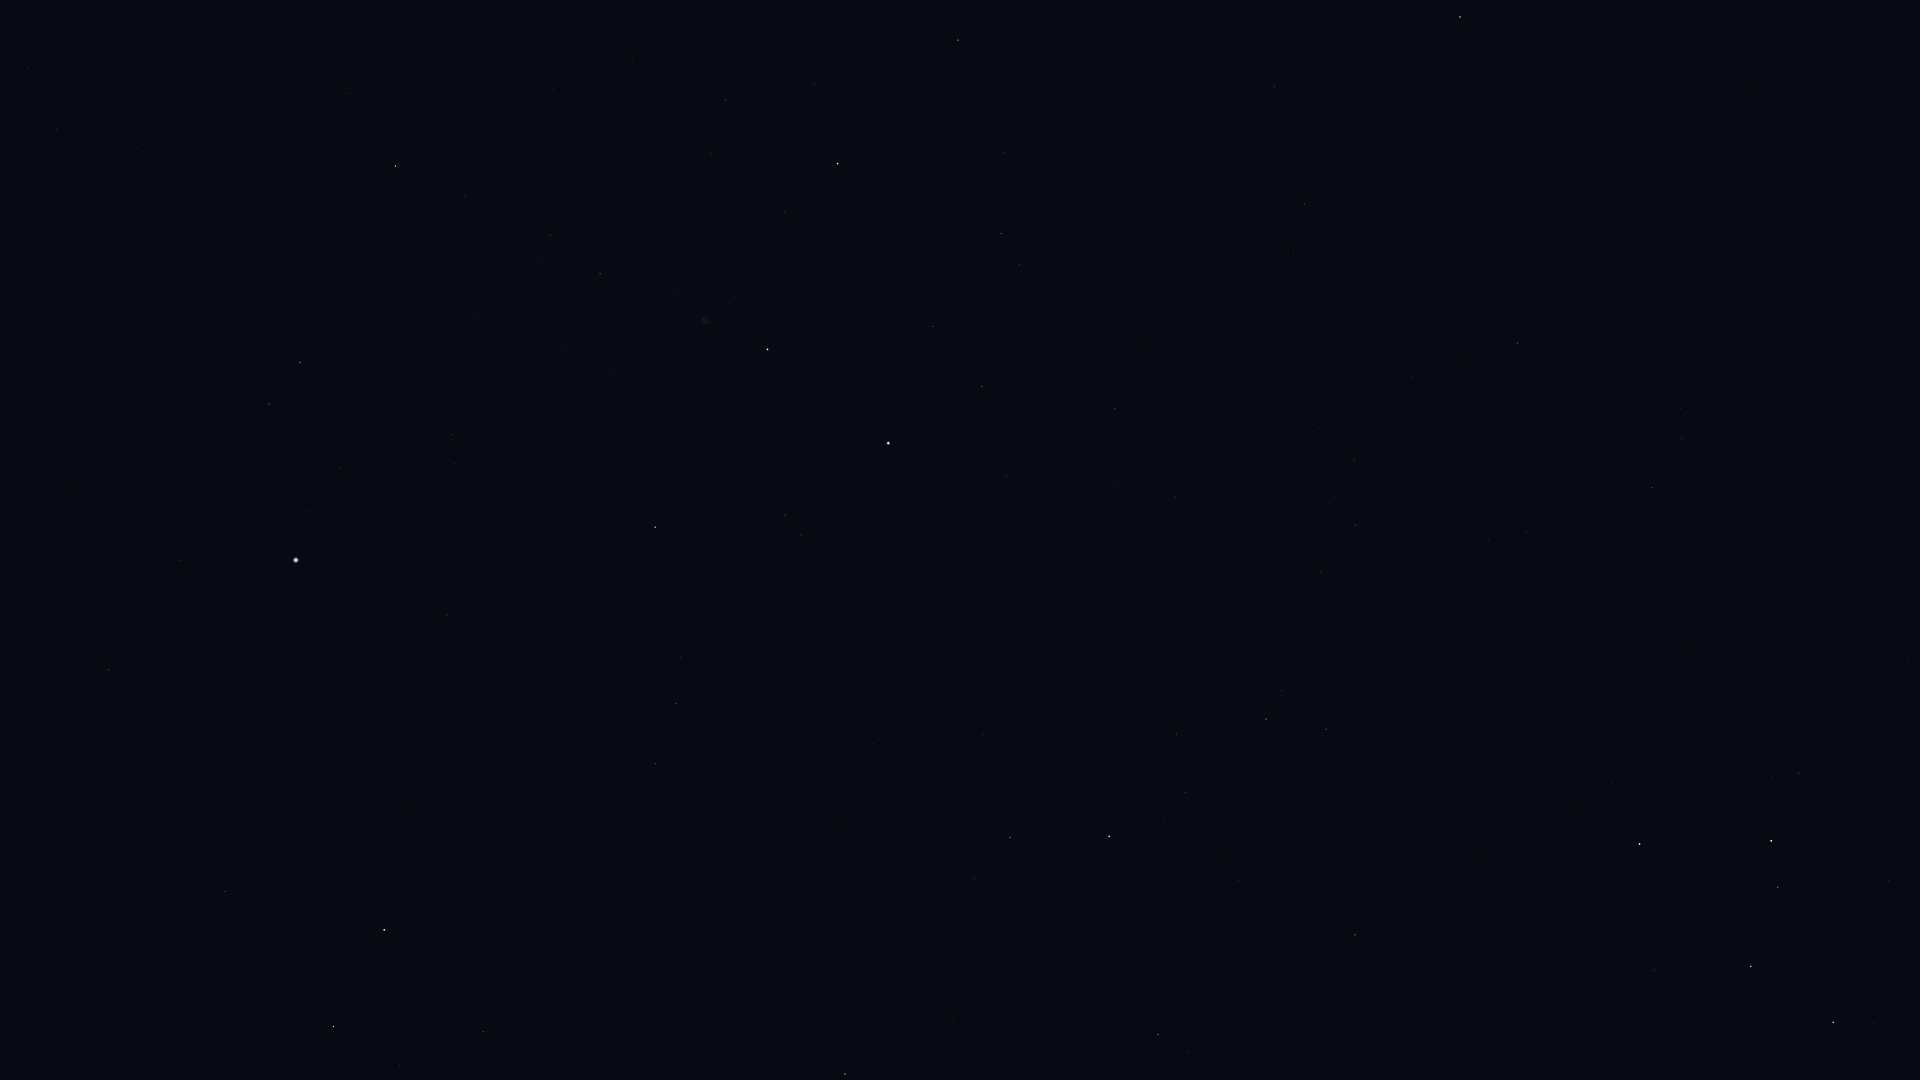

The file beside this chart, header and first rows:
Star_ID, Name, X, Y
746, Caph, 1639, 844
2920, Fulu, 1799, 773
3179, Schedar, 1771, 841
3821, Achird, 1778, 887
107418, Castula, 1776, 933
6686, Ruchbah, 1833, 1022
85670, Rastaban, 333, 1027
86414, HIP 86414, 225, 891
86782, Alruba, 398, 1008
87585, Grumium, 483, 1032
87808, HIP 87808, 108, 670
87833, Eltanin, 384, 930
91262, Vega, 296, 560
91852, Xihe, 288, 493
92420, Sheliak, 269, 404
92791, HIP 92791, 340, 467
93194, Sulafat, 300, 362
94376, Altais, 845, 1074
94481, Aladfar, 454, 464
95771, Anser, 346, 94
95853, HIP 95853, 676, 703
95947, Albireo, 395, 166
97165, Fawaris, 655, 527
98110, HIP 98110, 600, 274
98543, HIP 98543, 553, 90
100453, Sadr, 767, 349
102098, Deneb, 888, 443
102488, Aljanah, 837, 164
105199, Alderamin, 1109, 836
106032, Alfirk, 1158, 1034
107136, Azelfafage, 1160, 545
108917, Kurhah, 1239, 881
109352, HIP 109352, 1270, 87
109492, HIP 109492, 1266, 719
109937, HIP 109937, 1304, 204
110538, HIP 110538, 1321, 572
110609, HIP 110609, 1330, 503
111022, HIP 111022, 1354, 460
111104, HIP 111104, 1368, 344
111169, HIP 111169, 1355, 525
112158, Matar, 1460, 17
112724, HIP 112724, 1355, 935
116076, Veritate, 1677, 296
